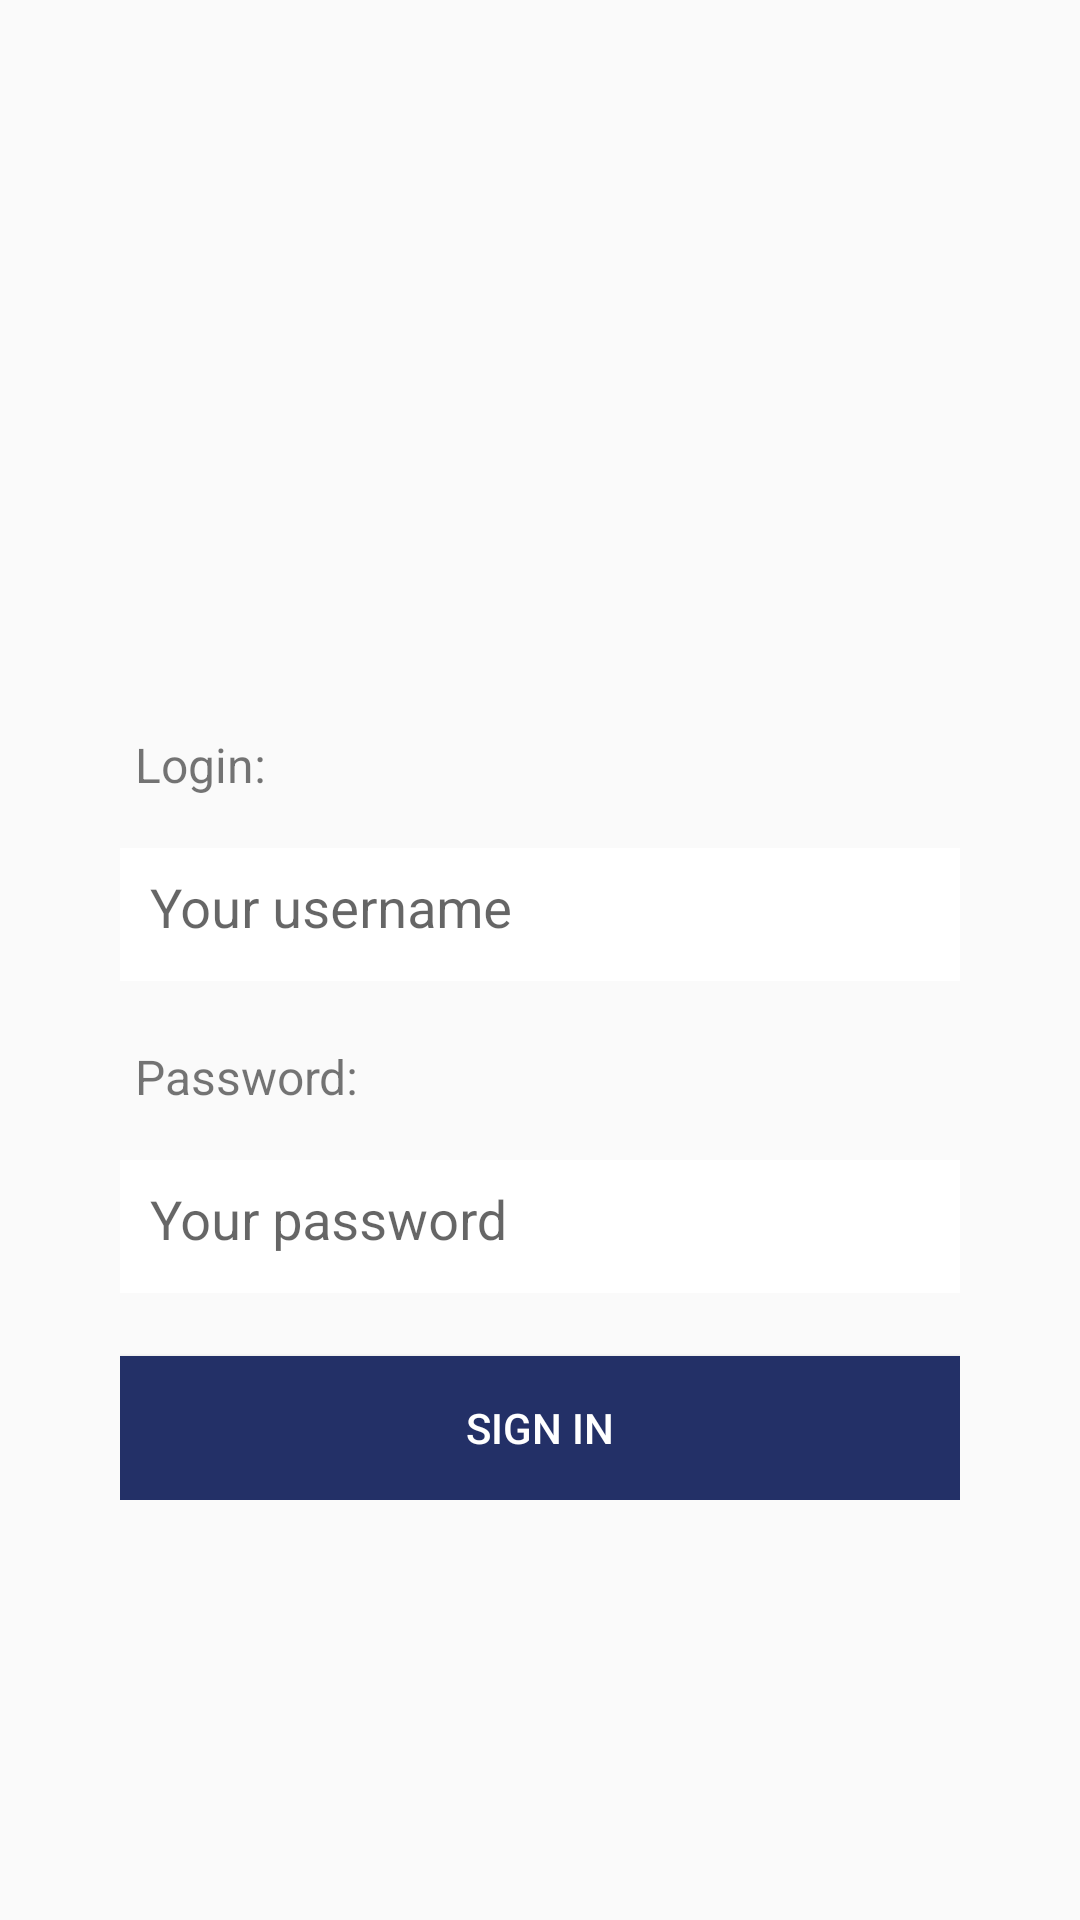

Write the Android layout XML for this screen, with the resource values it uses.
<!-- AndroidManifest.xml: application theme AppTheme -->
<!-- res/layout/content_login.xml -->
<?xml version="1.0" encoding="utf-8"?>
<LinearLayout xmlns:android="http://schemas.android.com/apk/res/android"
    xmlns:app="http://schemas.android.com/apk/res-auto"
    xmlns:tools="http://schemas.android.com/tools"
    android:layout_width="match_parent"
    android:layout_height="match_parent"
    app:layout_behavior="@string/appbar_scrolling_view_behavior"
    tools:context=".LoginActivity"
    tools:showIn="@layout/activity_login">

    <LinearLayout
        android:id="@+id/login_form_layout"
        android:layout_width="match_parent"
        android:layout_height="400dp"
        android:layout_marginTop="100dp"
        android:layout_marginStart="40dp"
        android:layout_marginEnd="40dp"
        android:orientation="vertical">

        <ProgressBar
            android:id="@+id/animated_loader"
            android:layout_width="75dp"
            android:layout_height="75dp"
            android:layout_gravity="center"
            android:indeterminateTint="@color/colorIndigo"
            android:visibility="invisible" />

        <TextView
            android:id="@+id/invalid_creds_error_msg"
            android:layout_width="match_parent"
            android:layout_height="wrap_content"
            android:padding="15dp"
            android:layout_marginBottom="15dp"
            android:textColor="@color/colorWhite"
            android:background="@color/colorRed"
            android:textAlignment="center"
            android:text="@string/invalid_creds_error_msg"
            android:visibility="invisible" />

        <TextView
            android:layout_width="wrap_content"
            android:layout_height="wrap_content"
            android:layout_weight="1"
            android:layout_gravity="start"
            android:layout_marginTop="5dp"
            android:layout_marginStart="5dp"
            android:text="@string/login_label"
            android:textSize="16sp" />

        <com.google.android.material.textfield.TextInputLayout
            android:id="@+id/login_input_layout"
            android:layout_width="match_parent"
            android:layout_height="wrap_content"
            android:layout_gravity="bottom"
            android:layout_weight="1"
            android:theme="@style/TextInputLayoutAppearance"
            app:layout_constraintEnd_toEndOf="parent"
            app:layout_constraintStart_toStartOf="parent"
            app:layout_constraintTop_toTopOf="parent">

            <com.google.android.material.textfield.TextInputEditText
                android:id="@+id/login_input"
                android:layout_width="match_parent"
                android:layout_height="wrap_content"
                android:background="@color/colorWhite"
                android:gravity="start"
                android:hint="@string/input_login_hint"
                android:padding="@dimen/input_message_padding" />
        </com.google.android.material.textfield.TextInputLayout>

        <TextView
            android:layout_width="wrap_content"
            android:layout_height="wrap_content"
            android:layout_weight="1"
            android:layout_gravity="start"
            android:layout_marginTop="15dp"
            android:layout_marginStart="5dp"
            android:text="@string/password_label"
            android:textSize="16sp" />

        <com.google.android.material.textfield.TextInputLayout
            android:id="@+id/password_input_layout"
            android:layout_width="match_parent"
            android:layout_height="wrap_content"
            android:layout_gravity="bottom"
            android:layout_weight="1"
            android:theme="@style/TextInputLayoutAppearance"
            app:layout_constraintEnd_toEndOf="parent"
            app:layout_constraintStart_toStartOf="parent"
            app:layout_constraintTop_toTopOf="parent">

            <com.google.android.material.textfield.TextInputEditText
                android:id="@+id/password_input"
                android:inputType="textPassword"
                android:layout_width="match_parent"
                android:layout_height="wrap_content"
                android:background="@color/colorWhite"
                android:gravity="start"
                android:hint="@string/input_password_hint"
                android:padding="@dimen/input_message_padding" />
        </com.google.android.material.textfield.TextInputLayout>

        <Button
            android:id="@+id/login_button"
            android:layout_width="match_parent"
            android:layout_height="wrap_content"
            android:layout_marginTop="15dp"
            android:text="@string/login_button_label"
            android:background="@color/colorIndigo"
            android:textColor="@color/colorWhite" />

    </LinearLayout>

</LinearLayout>
<!-- res/layout/activity_login.xml (included above) -->
<?xml version="1.0" encoding="utf-8"?>
<FrameLayout xmlns:android="http://schemas.android.com/apk/res/android"
    xmlns:app="http://schemas.android.com/apk/res-auto"
    xmlns:tools="http://schemas.android.com/tools"
    android:layout_width="match_parent"
    android:layout_height="match_parent"
    tools:context=".LoginActivity"
    android:orientation="vertical">

    <com.google.android.material.appbar.AppBarLayout
        android:layout_width="match_parent"
        android:layout_height="wrap_content"
        android:theme="@style/AppTheme.AppBarOverlay">

        <androidx.appcompat.widget.Toolbar
            android:id="@+id/toolbar"
            android:layout_width="match_parent"
            android:layout_height="?attr/actionBarSize"
            android:background="@color/colorIndigo"
            app:popupTheme="@style/AppTheme.PopupOverlay" />

    </com.google.android.material.appbar.AppBarLayout>

    <include layout="@layout/content_login" />

</FrameLayout>
<!-- resources referenced by this layout -->
<resources>
  <color name="colorIndigo">#233067</color>
  <color name="colorRed">#FF0000</color>
  <color name="colorWhite">#FFFFFF</color>
  <dimen name="input_message_padding">10dp</dimen>
  <string name="input_login_hint">Your username</string>
  <string name="input_password_hint">Your password</string>
  <string name="invalid_creds_error_msg">Invalid username/password</string>
  <string name="login_button_label">Sign in</string>
  <string name="login_label">Login:</string>
  <string name="password_label">Password:</string>
  <style name="AppTheme.AppBarOverlay" parent="ThemeOverlay.AppCompat.Dark.ActionBar" />
  <style name="AppTheme.PopupOverlay" parent="ThemeOverlay.AppCompat.Light" />
  <style name="TextInputLayoutAppearance" parent="Widget.Design.TextInputLayout">
          <item name="android:textColor">@color/colorIndigo</item>
          <item name="android:colorControlNormal">@color/colorIndigo</item>
          <item name="android:colorControlActivated">@color/colorIndigo</item>
          <item name="android:colorControlHighlight">@color/colorIndigo</item>
      </style>
  <style name="AppTheme" parent="Theme.AppCompat.Light.DarkActionBar">
          
          <item name="colorPrimary">@color/colorPrimary</item>
          <item name="colorPrimaryDark">@color/colorPrimaryDark</item>
          <item name="colorAccent">@color/colorAccent</item>
      </style>
  <color name="colorPrimary">#008577</color>
  <color name="colorPrimaryDark">#233067</color>
  <color name="colorAccent">#D81B60</color>
</resources>
